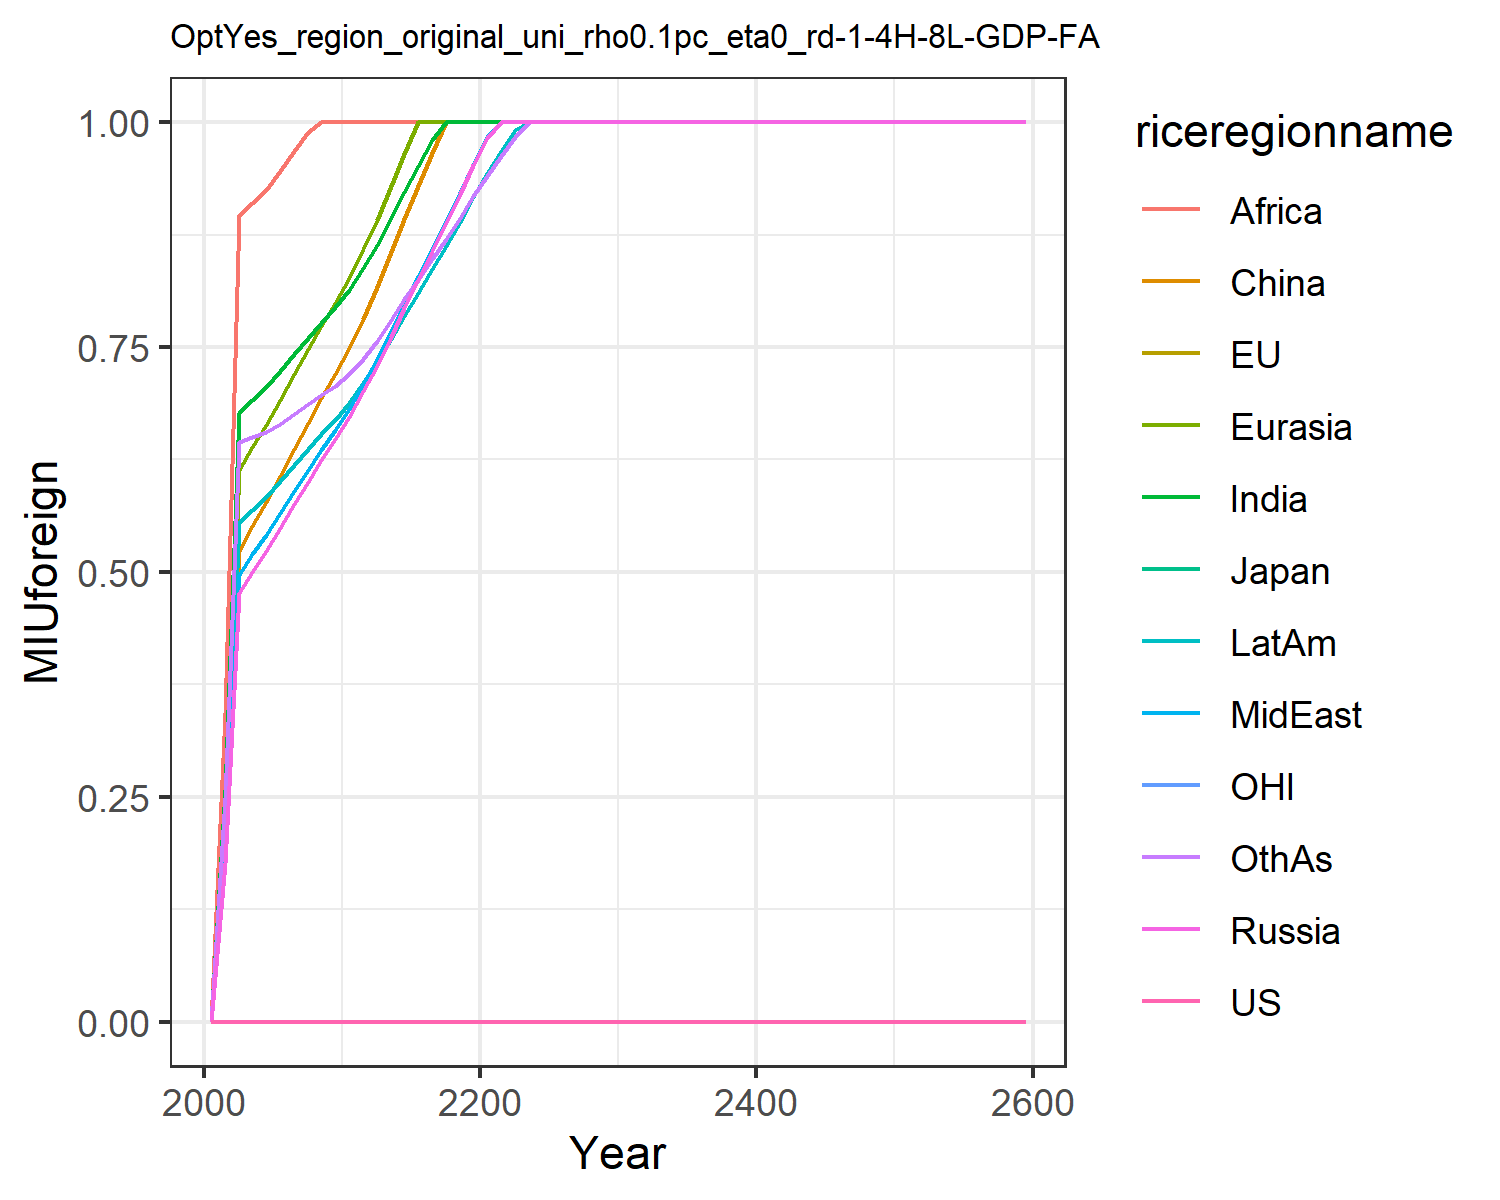

Data behind this chart, as committed beside it:
0.0, 0.0, 0.0, 0.0, 0.0, 0.0, 0.0, 0.0, 0.0, 0.0, 0.0, 0.0
0.0, 0.0, 0.0, 0.1759, 0.2282, 0.1923, 0.2573, 0.1843, 0.3431, 0.2099, 0.0, 0.2485
0.0, 0.0, 0.0, 0.4761, 0.6129, 0.5231, 0.6771, 0.4967, 0.8963, 0.5539, 0.0, 0.6446
0.0, 0.0, 0.0, 0.5004, 0.6389, 0.5512, 0.6916, 0.5196, 0.9106, 0.569, 0.0, 0.6501
0.0, 0.0, 0.0, 0.5236, 0.6636, 0.5777, 0.7053, 0.5411, 0.9251, 0.5833, 0.0, 0.6553
0.0, 0.0, 0.0, 0.5493, 0.6916, 0.6071, 0.7231, 0.5654, 0.9456, 0.6009, 0.0, 0.6649
0.0, 0.0, 0.0, 0.5756, 0.7205, 0.6372, 0.7423, 0.5902, 0.9681, 0.6193, 0.0, 0.6761
0.0, 0.0, 0.0, 0.6001, 0.7473, 0.6654, 0.7598, 0.6133, 0.9887, 0.6363, 0.0, 0.6862
0.0, 0.0, 0.0, 0.6241, 0.7736, 0.693, 0.7771, 0.6359, 1.0, 0.6529, 0.0, 0.6965
0.0, 0.0, 0.0, 0.6475, 0.7992, 0.7202, 0.7943, 0.658, 1.0, 0.6693, 0.0, 0.7071
0.0, 0.0, 0.0, 0.6723, 0.8267, 0.7489, 0.8137, 0.6815, 1.0, 0.6874, 0.0, 0.7199
0.0, 0.0, 0.0, 0.701, 0.8588, 0.7808, 0.8377, 0.7091, 1.0, 0.7097, 0.0, 0.7364
0.0, 0.0, 0.0, 0.7292, 0.8914, 0.8167, 0.8635, 0.7363, 1.0, 0.7321, 0.0, 0.757
0.0, 0.0, 0.0, 0.7615, 0.9285, 0.8555, 0.8934, 0.7676, 1.0, 0.7585, 0.0, 0.7805
0.0, 0.0, 0.0, 0.7932, 0.9647, 0.8927, 0.9223, 0.7982, 1.0, 0.7844, 0.0, 0.8029
0.0, 0.0, 0.0, 0.8247, 1.0, 0.9293, 0.951, 0.8287, 1.0, 0.8102, 0.0, 0.825
0.0, 0.0, 0.0, 0.8563, 1.0, 0.9657, 0.9799, 0.8593, 1.0, 0.8363, 0.0, 0.8473
0.0, 0.0, 0.0, 0.8881, 1.0, 1.0, 1.0, 0.8901, 1.0, 0.8627, 0.0, 0.8701
0.0, 0.0, 0.0, 0.9201, 1.0, 1.0, 1.0, 0.9212, 1.0, 0.8895, 0.0, 0.8934
0.0, 0.0, 0.0, 0.9525, 1.0, 1.0, 1.0, 0.9527, 1.0, 0.9167, 0.0, 0.9173
0.0, 0.0, 0.0, 0.9827, 1.0, 1.0, 1.0, 0.983, 1.0, 0.943, 0.0, 0.9405
0.0, 0.0, 0.0, 1.0, 1.0, 1.0, 1.0, 1.0, 1.0, 0.9677, 0.0, 0.9623
0.0, 0.0, 0.0, 1.0, 1.0, 1.0, 1.0, 1.0, 1.0, 0.9915, 0.0, 0.9834
0.0, 0.0, 0.0, 1.0, 1.0, 1.0, 1.0, 1.0, 1.0, 1.0, 0.0, 1.0
0.0, 0.0, 0.0, 1.0, 1.0, 1.0, 1.0, 1.0, 1.0, 1.0, 0.0, 1.0
0.0, 0.0, 0.0, 1.0, 1.0, 1.0, 1.0, 1.0, 1.0, 1.0, 0.0, 1.0
0.0, 0.0, 0.0, 1.0, 1.0, 1.0, 1.0, 1.0, 1.0, 1.0, 0.0, 1.0
0.0, 0.0, 0.0, 1.0, 1.0, 1.0, 1.0, 1.0, 1.0, 1.0, 0.0, 1.0
0.0, 0.0, 0.0, 1.0, 1.0, 1.0, 1.0, 1.0, 1.0, 1.0, 0.0, 1.0
0.0, 0.0, 0.0, 1.0, 1.0, 1.0, 1.0, 1.0, 1.0, 1.0, 0.0, 1.0
0.0, 0.0, 0.0, 1.0, 1.0, 1.0, 1.0, 1.0, 1.0, 1.0, 0.0, 1.0
0.0, 0.0, 0.0, 1.0, 1.0, 1.0, 1.0, 1.0, 1.0, 1.0, 0.0, 1.0
0.0, 0.0, 0.0, 1.0, 1.0, 1.0, 1.0, 1.0, 1.0, 1.0, 0.0, 1.0
0.0, 0.0, 0.0, 1.0, 1.0, 1.0, 1.0, 1.0, 1.0, 1.0, 0.0, 1.0
0.0, 0.0, 0.0, 1.0, 1.0, 1.0, 1.0, 1.0, 1.0, 1.0, 0.0, 1.0
0.0, 0.0, 0.0, 1.0, 1.0, 1.0, 1.0, 1.0, 1.0, 1.0, 0.0, 1.0
0.0, 0.0, 0.0, 1.0, 1.0, 1.0, 1.0, 1.0, 1.0, 1.0, 0.0, 1.0
0.0, 0.0, 0.0, 1.0, 1.0, 1.0, 1.0, 1.0, 1.0, 1.0, 0.0, 1.0
0.0, 0.0, 0.0, 1.0, 1.0, 1.0, 1.0, 1.0, 1.0, 1.0, 0.0, 1.0
0.0, 0.0, 0.0, 1.0, 1.0, 1.0, 1.0, 1.0, 1.0, 1.0, 0.0, 1.0
0.0, 0.0, 0.0, 1.0, 1.0, 1.0, 1.0, 1.0, 1.0, 1.0, 0.0, 1.0
0.0, 0.0, 0.0, 1.0, 1.0, 1.0, 1.0, 1.0, 1.0, 1.0, 0.0, 1.0
0.0, 0.0, 0.0, 1.0, 1.0, 1.0, 1.0, 1.0, 1.0, 1.0, 0.0, 1.0
0.0, 0.0, 0.0, 1.0, 1.0, 1.0, 1.0, 1.0, 1.0, 1.0, 0.0, 1.0
0.0, 0.0, 0.0, 1.0, 1.0, 1.0, 1.0, 1.0, 1.0, 1.0, 0.0, 1.0
0.0, 0.0, 0.0, 1.0, 1.0, 1.0, 1.0, 1.0, 1.0, 1.0, 0.0, 1.0
0.0, 0.0, 0.0, 1.0, 1.0, 1.0, 1.0, 1.0, 1.0, 1.0, 0.0, 1.0
0.0, 0.0, 0.0, 1.0, 1.0, 1.0, 1.0, 1.0, 1.0, 1.0, 0.0, 1.0
0.0, 0.0, 0.0, 1.0, 1.0, 1.0, 1.0, 1.0, 1.0, 1.0, 0.0, 1.0
0.0, 0.0, 0.0, 1.0, 1.0, 1.0, 1.0, 1.0, 1.0, 1.0, 0.0, 1.0
0.0, 0.0, 0.0, 1.0, 1.0, 1.0, 1.0, 1.0, 1.0, 1.0, 0.0, 1.0
0.0, 0.0, 0.0, 1.0, 1.0, 1.0, 1.0, 1.0, 1.0, 1.0, 0.0, 1.0
0.0, 0.0, 0.0, 1.0, 1.0, 1.0, 1.0, 1.0, 1.0, 1.0, 0.0, 1.0
0.0, 0.0, 0.0, 1.0, 1.0, 1.0, 1.0, 1.0, 1.0, 1.0, 0.0, 1.0
0.0, 0.0, 0.0, 1.0, 1.0, 1.0, 1.0, 1.0, 1.0, 1.0, 0.0, 1.0
0.0, 0.0, 0.0, 1.0, 1.0, 1.0, 1.0, 1.0, 1.0, 1.0, 0.0, 1.0
0.0, 0.0, 0.0, 1.0, 1.0, 1.0, 1.0, 1.0, 1.0, 1.0, 0.0, 1.0
0.0, 0.0, 0.0, 1.0, 1.0, 1.0, 1.0, 1.0, 1.0, 1.0, 0.0, 1.0
0.0, 0.0, 0.0, 1.0, 1.0, 1.0, 1.0, 1.0, 1.0, 1.0, 0.0, 1.0
0.0, 0.0, 0.0, 1.0, 1.0, 1.0, 1.0, 1.0, 1.0, 1.0, 0.0, 1.0
